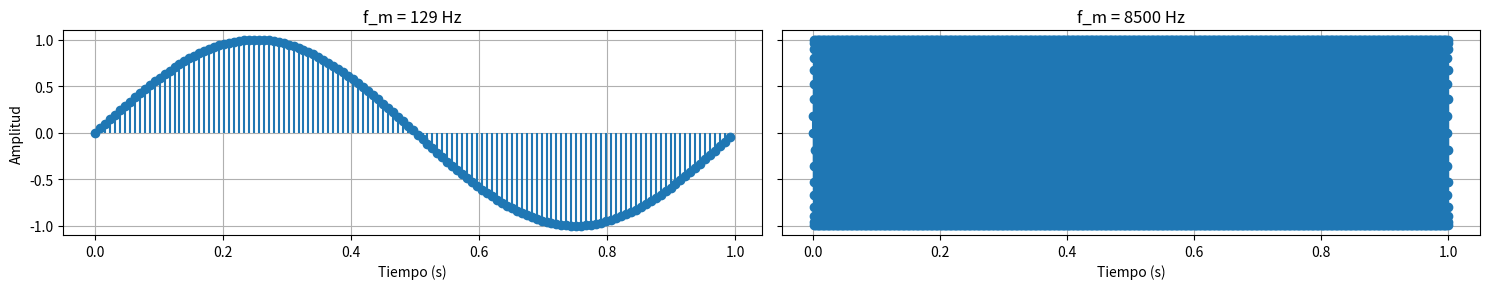

Here is the Python script that generated this plot:
import numpy as np
import matplotlib.pyplot as plt

def senoidal(f_m, f_s, t_i, t_f, amp, alpha):
    dt = 1/f_m
    x = np.arange(t_i, t_f, dt)
    y = amp * np.sin(2 * np.pi * f_s * x + alpha)
    return x, y

# Parámetros comunes
f_s = 4000     # Frecuencia de la onda senoidal
t_i = 0     # Tiempo inicial
t_f = 1     # Tiempo final
amp = 1     # Amplitud de la onda senoidal
alpha = 0   # Desfase

# Frecuencias de muestreo
frecuencias_muestreo = [129, 8500]

# Crear subplots
fig, axes = plt.subplots(1, len(frecuencias_muestreo), figsize=(15, 3), sharey=True)

for i, f_m in enumerate(frecuencias_muestreo):
    x, y = senoidal(f_m, f_s, t_i, t_f, amp, alpha)
    axes[i].stem(x, y, basefmt=" ")
    axes[i].set_title(f'f_m = {f_m} Hz')
    axes[i].set_xlabel('Tiempo (s)')
    axes[i].grid(True)

axes[0].set_ylabel('Amplitud')
plt.tight_layout()
plt.show()